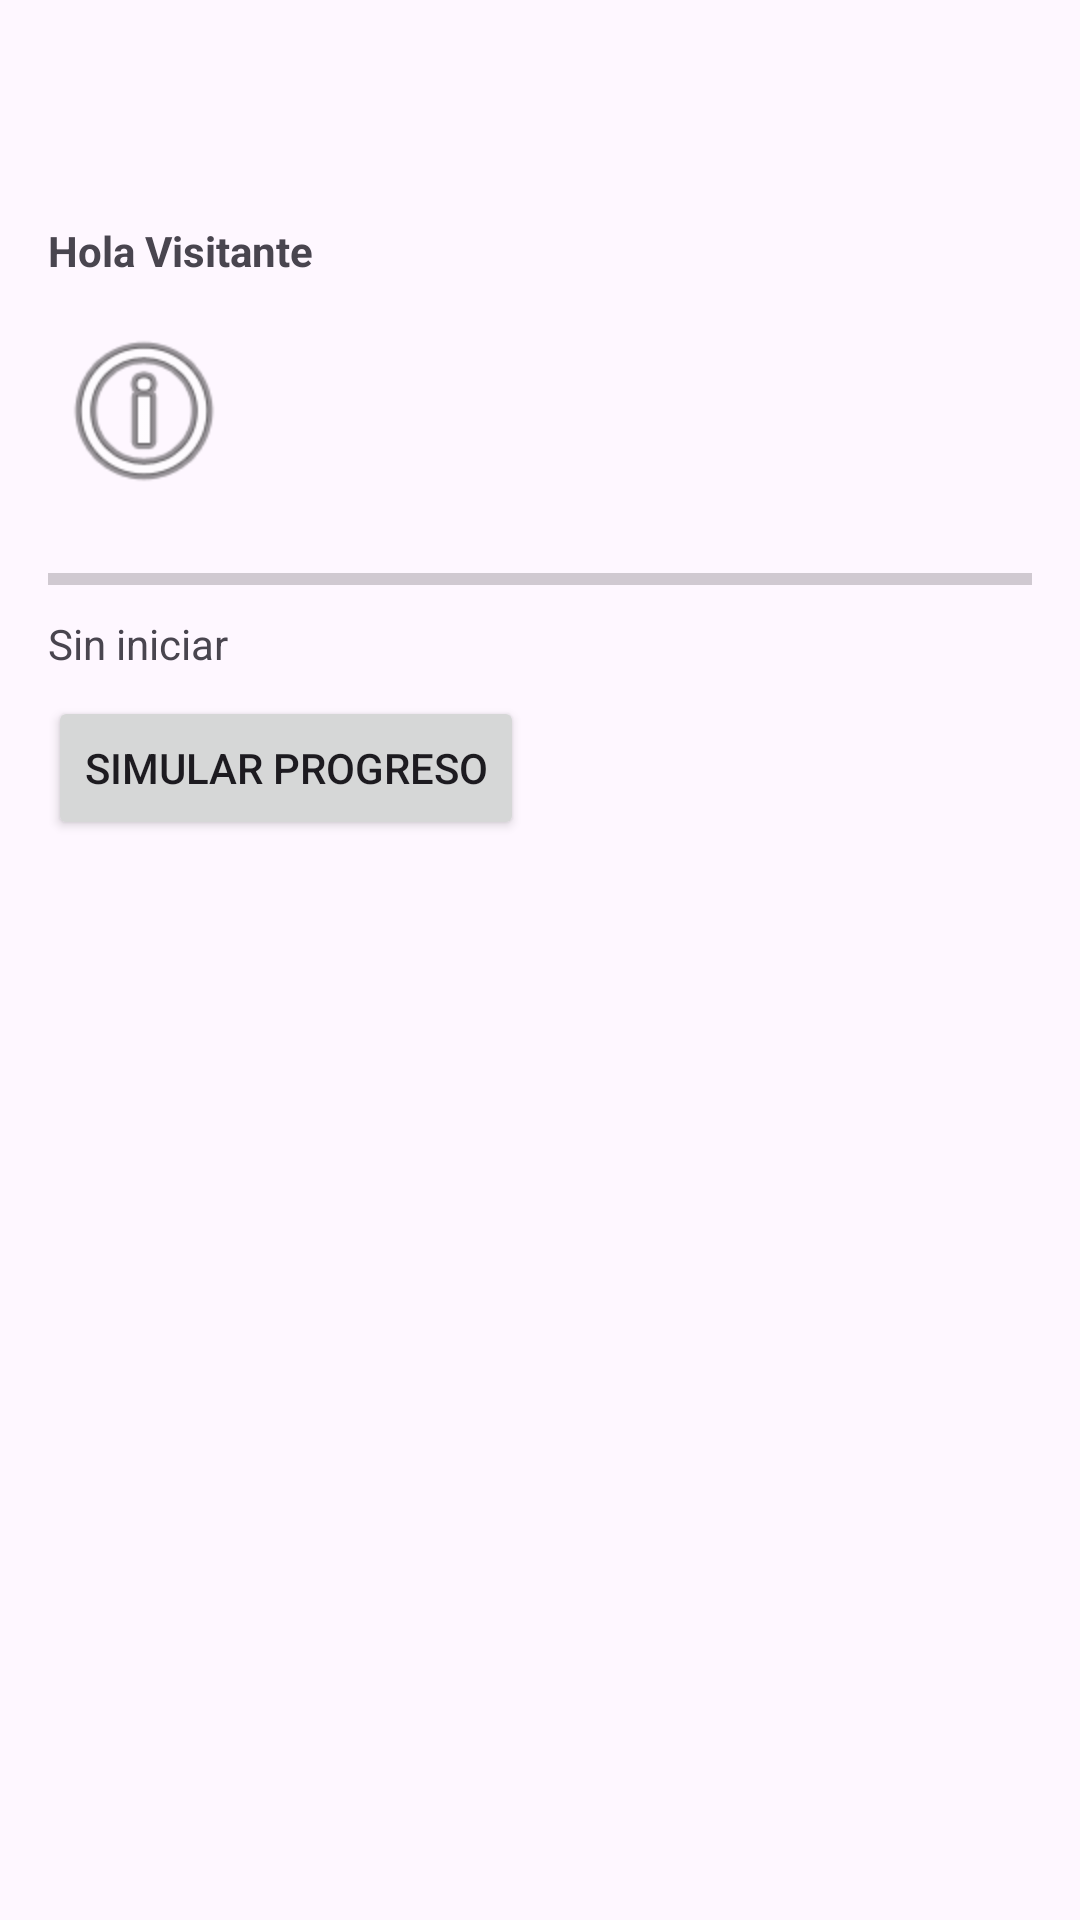

Layout XML and referenced resources for this Android screen:
<!-- AndroidManifest.xml: application theme Theme.UIElements -->
<!-- res/layout/fragment_info.xml -->
<?xml version="1.0" encoding="utf-8"?>
<ScrollView xmlns:android="http://schemas.android.com/apk/res/android"
    android:padding="16dp"
    android:layout_width="match_parent"
    android:layout_height="match_parent">
    <LinearLayout
        android:orientation="vertical"
        android:layout_width="match_parent"
        android:layout_height="wrap_content">

        <TextView
            android:id="@+id/titulo"
            android:textSize="20sp"
            android:textStyle="bold"
            android:layout_width="wrap_content"
            android:layout_height="wrap_content"/>

        <TextView
            android:id="@+id/descripcion"
            android:layout_marginBottom="12dp"
            android:layout_width="wrap_content"
            android:layout_height="wrap_content"/>

        <TextView
            android:id="@+id/textSaludo"
            android:text="Hola Visitante"
            android:textStyle="bold"
            android:layout_width="wrap_content"
            android:layout_height="wrap_content"/>

        <ImageView
            android:id="@+id/imgEjemplo"
            android:src="@android:drawable/ic_menu_info_details"
            android:contentDescription="Ejemplo de imagen"
            android:layout_marginTop="12dp"
            android:layout_width="64dp"
            android:layout_height="64dp"/>

        <ProgressBar
            android:id="@+id/progressBar"
            style="?android:attr/progressBarStyleHorizontal"
            android:max="100"
            android:layout_marginTop="16dp"
            android:layout_width="match_parent"
            android:layout_height="wrap_content"/>

        <TextView
            android:id="@+id/estadoProgreso"
            android:text="Sin iniciar"
            android:layout_marginTop="4dp"
            android:layout_width="wrap_content"
            android:layout_height="wrap_content"/>

        <Button
            android:id="@+id/btnSimularProgreso"
            android:text="Simular progreso"
            android:layout_marginTop="8dp"
            android:layout_width="wrap_content"
            android:layout_height="wrap_content"/>
    </LinearLayout>
</ScrollView>
<!-- resources referenced by this layout -->
<resources>
  <style name="Theme.UIElements" parent="Base.Theme.UIElements" />
  <style name="Base.Theme.UIElements" parent="Theme.Material3.DayNight.NoActionBar">
          
          
      </style>
</resources>
